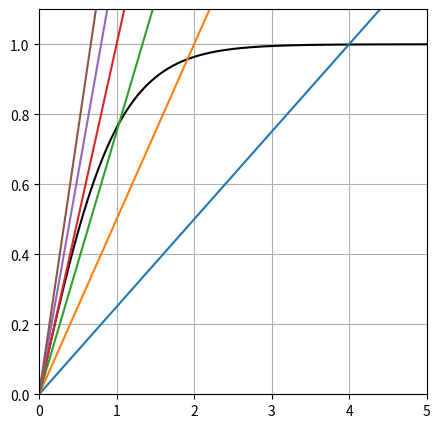

Source code (Python):
#!/usr/bin/env python3
# -*- coding: utf-8 -*-
"""
Created on Tue Jan 19 16:05:53 2021

[redacted]
"""
import numpy as np
import matplotlib.pyplot as plt

x = np.linspace(0,10,1000)
m = np.tanh(x)
plt.figure(figsize = (5,5))
plt.plot(x,m, color = 'black')
plt.grid(True)
plt.xlim(0,5)
plt.ylim(0,1.1)
liste = np.arange(0.25,1.51,0.25)
for i in liste :
    plt.plot(x,x*i)
plt.show()